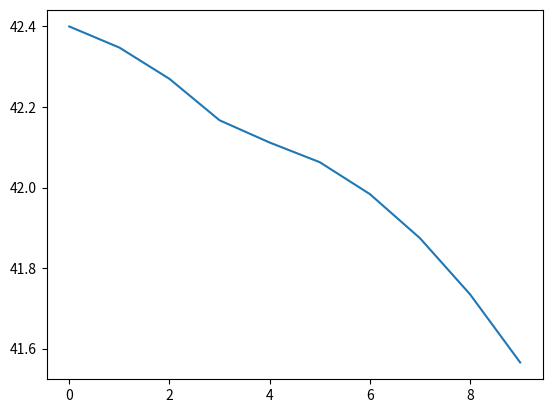

Recreate this plot in Python.
import numpy as np
from enum import Enum
from scipy.sparse.linalg import spsolve
from scipy.sparse import csr_matrix
from numpy.linalg import norm
import sys
import matplotlib.pyplot as plt

# class Grid: defining a 1D cartesian grid
class Grid:

    def __init__(self,lx,ly,lz,ncv):
        # # constructor
        # lx = total length of domain in x direction [m]
        # ly = total length of domain in y direction [m]
        # lz = total length of domain in z direction [m]

        # store the number of control volumes
        self._ncv = ncv

        # calculate the control volume length
        dx = lx/float(ncv)

        # calculate the face locations
        # generate array of control volume element with length dx each
        self._xf = np.array([i*dx for i in range(ncv+1)])

        # calculate the cell centroid locations
        # Note: figure out why add a xf[-1] last item 
        self._xP = np.array([self._xf[0]] +
                             [0.5*(self._xf[i]+self._xf[i+1]) for i in range(ncv)] +
                             [self._xf[-1]])
        # calculate face areas
        self._Af = ly*lz*np.ones(ncv+1)

        # calculate the outer surface area of each cell
        self._Ao = (2.0*dx*ly + 2.0*dx*lz)*np.ones(ncv)

        # calculate cell volumes
        self._vol = dx*ly*lz*np.ones(ncv)

    @property
    def ncv(self):
        # number of control volumes in domain
        return self._ncv

    @property
    def xf(self):
        # face location array
        return self._xf

    @property
    def xP(self):
        # cell centroid array
        return self._xP

    @property
    def dx_WP(self):
        return self.xP[1:-1]-self.xP[0:-2]

    @property
    def dx_PE(self):
        return self.xP[2:]-self.xP[1:-1]

    @property
    def Af(self):
        # Face area array
        return self._Af

    @property
    def Aw(self):
        # West face area array
        return self._Af[0:-1]

    @property
    def Ae(self):
        # East face area array
        return self._Af[1:]

    @property
    def Ao(self):
        # Outer face area array
        return self._Ao

    @property
    def vol(self):
        # Cell volume array
        return self._vol



# class ScalarCoeffs defining coeficients for the linear system
class ScalarCoeffs:
    def __init__(self,ncv):
        # # constructor:
        # ncv = number of control volume in domain

        self._ncv = ncv
        self._aP = np.zeros(ncv)
        self._aW = np.zeros(ncv)
        self._aE = np.zeros(ncv)
        self._rP = np.zeros(ncv)

    def zero(self):
        # zero out the coefficient arrays
        self._aP.fill(0.0)
        self._aW.fill(0.0)
        self._aE.fill(0.0)
        self._rP.fill(0.0)

    def accumulate_aP(self,aP):
        # accumulate values onto aP
        self._aP += aP

    def accumulate_aW(self,aW):
        # accumulate values onto aW
        self._aW += aW
    
    def accumulate_aE(self,aE):
        # accumulate values onto aE
        self._aE += aE

    def accumulate_rP(self,rP):
        # accumulate values onto rP
        self._rP += rP
    
    @property
    def ncv(self):
        # number of control volume in domain
        return self._ncv

    @property
    def aP(self):
        # cell coefficient
        return self._aP

    @property
    def aW(self):
        # West cell coefficient
        return self._aW
    
    @property
    def aE(self):
        # East cell coefficient
        return self._aE

    @property
    def rP(self):
        # cell coefficient
        return self._rP
    

# class BoundaryLocation defining boundary condition locations
class BoundaryLocation(Enum):
    WEST = 1
    EAST = 2
    

# Implementing Boundary Conditions
class DirichletBC:
    def __init__(self,phi,grid,value,loc):
        # # constructor
        # phi = field variable array
        # grid = grid
        # value = boundary value
        # loc = boundary location

        self._phi = phi
        self._grid = grid
        self._value = value
        self._loc = loc

    def value(self):
        # return the boundary condition value
        return self._value

    def coeff(self):
        # return the linearization coefficient
        return 0

    def apply(self):
        # applies the boundary condition in the referenced field variable array
        if self._loc is BoundaryLocation.WEST:
            self._phi[0] = self._value
        elif self._loc is BoundaryLocation.EAST:
            self._phi[-1] = self._value
        else:
            raise ValueError("Unknown boundary location")


class NeumannBC:
    def __init__(self,phi,grid,gradient,loc):
        # # constructor
        # phi = field variable array
        # grid = grid
        # gradient = gradient at cell adjacent to boundary
        # loc = boundary location

        self._phi = phi
        self._grid = grid
        self._gradient = gradient
        self._loc = loc

    def value(self):
        # return the boundary condition value
        if self._loc is BoundaryLocation.WEST:
            return self._phi[1]-self._gradient*self._grid.dx_WP[0] # T(0) = T(1) - gb*dx
        elif self._loc is BoundaryLocation.EAST:
            return self._phi[-2]-self._gradient*self._grid.dx_PE[-1] #T(-1) = T(-2) -gb*dx
        else:
            raise ValueError("Unknown boundary location")


    def coeff(self):
        # return the linearization coefficient
        return 1

    def apply(self):
        # applies the boundary condition in the referenced field variable array
        if self._loc is BoundaryLocation.WEST:
            self._phi[0] = self._phi[1] - self._gradient*self._grid.dx_WP[0]
        elif self._loc is BoundaryLocation.EAST:
            self._phi[-1] = self._phi[-2] + self._gradient*self._grid.dx_PE[-1]
        else:
            raise ValueError("Unknown boundary location")


# class DiffusionModel defining a defusion model
class DiffusionModel:
    def __init__(self,grid,phi,gamma,west_bc,east_bc):
        # constructor
        self._grid = grid
        self._phi = phi
        self._gamma = gamma     # gamma here is "k" in the heat model
        self._west_bc = west_bc
        self._east_bc = east_bc



    # add diffusion terms to coefficient arrays
    def add(self,coeffs):

        # calculate west/east diffusion flux for each face
        flux_w = -self._gamma*self._grid.Aw*(self._phi[1:-1]-self._phi[0:-2])\
            /self._grid.dx_WP # Fw = k*(Tp-Tw)*Aw/ dx_WP
        flux_e = -self._gamma*self._grid.Ae*(self._phi[2:]-self._phi[1:-1])\
            /self._grid.dx_PE # Fe = k*(Te-Tp)*Ae/dx_PE

        # calculate the linearized coefficient [aW, aP, aE]
        coeffW = -self._gamma*self._grid.Aw/self._grid.dx_WP
        coeffE = -self._gamma*self._grid.Ae/self._grid.dx_PE
        coeffP = -coeffW - coeffE # should be +?

        # modified the linearized coefficient on the boundaries
        coeffP[0] += coeffW[0]*self._west_bc.coeff()
        coeffP[-1] += coeffE[-1]*self._east_bc.coeff()

        # zero the coefficients that are not used (on the boundary)
        coeffW[0] = 0.0
        coeffE[-1] = 0.0

        # calculate the net flux from each cell (out -in)
        flux = flux_e - flux_w

        # add to coefficient arrays
        coeffs.accumulate_aP(coeffP)
        coeffs.accumulate_aW(coeffW)
        coeffs.accumulate_aE(coeffE)
        coeffs.accumulate_rP(flux)

        # return the coefficient arrays
        return coeffs


# class defining a surface convection model
class SurfaceConvectionModel:
    # constructor
    def __init__(self,grid,T,ho,To):
        self._grid = grid
        self._T = T
        self._ho = ho
        self._To = To

    # add surface convection terms to coefficient arrays
    def add(self,coeffs):
        # calculate the source term
        source = self._ho * self._grid.Ao*(self._T[1:-1]-self._To)

        # calculat linearization coefficients
        coeffP = self._ho * self._grid.Ao

        # add to coefficient arrays
        coeffs.accumulate_aP(coeffP)
        coeffs.accumulate_rP(source)

        return coeffs

# defining a first order implicit transient model
class FirstOrderTransientModel:
    # constructor
    def __init__(self,grid,T,Told,rho,cp,dt):
        self._grid = grid
        self._T = T
        self._Told = Told
        self._rho = rho
        self._cp = cp
        self._dt = dt

    def add(self,coeffs):
        # calculate the transient term
        # rp  = rho cp Vp (TP - TPold)/ dt
        transient = self._rho*self._cp*self._grid.vol*(self._T[1:-1]-self._Told[1:-1])/self._dt
        
        # calculate the linearization coefficients
        coeff = self._rho*self._cp*self._grid.vol/self._dt # ap = rho*cp*vp/dt

        # add to coefficient arrays
        coeffs.accumulate_aP(coeff)
        coeffs.accumulate_rP(transient)

        return coeffs

# function to return a sparse matrix representation of a set of scalar coefficients
def get_sparse_matrix(coeffs):
    ncv = coeffs.ncv
    data = np.zeros(3*ncv-2)
    rows = np.zeros(3*ncv-2, dtype = int)
    cols = np.zeros(3*ncv-2, dtype = int)
    data[0] = coeffs.aP[0]
    rows[0] = 0
    cols[0] = 0

    if ncv > 1:
        data[1] = coeffs.aE[0]
        rows[1] = 0
        cols[1] = 1

    for i in range(ncv-2):
        data[3*i+2] = coeffs.aW[i+1]
        data[3*i+3] = coeffs.aP[i+1]
        data[3*i+4] = coeffs.aE[i+1]

        rows[3*i+2:3*i+5] = i+1

        cols[3*i+2] = i
        cols[3*i+3] = i+1
        cols[3*i+4] = i+2

    if ncv > 1:
        data[3*ncv-4] = coeffs.aW[-1]
        data[3*ncv-3] = coeffs.aP[-1]
        
        rows[3*ncv-4:3*ncv-2] = ncv-1

        cols[3*ncv-4] = ncv-2
        cols[3*ncv-3] = ncv-1

    return csr_matrix((data, (rows,cols)))

# solve the linear system and return the field variables
def solve(coeffs):
    # get the sparse matrix
    A = get_sparse_matrix(coeffs)
    # solve the linear system
    return spsolve(A, -coeffs.rP)
    
# class defining an upwind advection model
class UpwindAdvectionModel:

    # constructor
    def __init__(self,grid,phi,Uhe, rho, cp, west_bc, east_bc):
        self._grid = grid
        self._phi = phi
        self._Uhe = Uhe
        self._rho = rho
        self._cp = cp
        self._west_bc = west_bc
        self._east_bc = east_bc
        self._alphae = np.zeros(self._grid.ncv+1)
        self.phie = np.zeros(self._grid.ncv+1)


    # add diffusion terms to coefficient arrays
    def add(self,coeffs):

        # calculate the weighting factor
        for i in range(self._grid.ncv+1):
            if self._Uhe[i] >= 0:
                self._alphae[i] = 1
            else:
                self._alphae[i] = -1

        # calculate the east integration point (including both boundaries)
        self._phie= (1 + self._alphae)/2*self._phi[0:-1] + (1 - self._alphae)/2*self._phi[1:]

        # calculate the face mass fluxes
        mdote = self._rho*self._Uhe*self._grid.Af

        # calculate west/east advection flux
        flux_w = self._cp*mdote[:-1]*self._phie[:-1]
        flux_e = self._cp*mdote[1:]*self._phie[:-1]

        # calculate mass imbalance
        imbalance = -self._cp*mdote[1:]*self._phi[1:-1] + self._cp*mdote[:-1]*self._phi[1:-1]

        # calculate linearization coefficients
        coeffW = -self._cp*mdote[:-1]*(1 + self._alphae[:-1])/2
        coeffE = self._cp*mdote[1:]*(1 + self._alphae[1:])/2
        coeffP = -coeffW - coeffE

        # modify linearization coefficients on the boundaries
        coeffP[0] += coeffW[0] * self._west_bc.coeff()
        coeffP[-1] += coeffE[-1] * self._east_bc.coeff()

        # zero the bc that are not used
        coeffW[0] = 0.0
        coeffE[-1] = 0.0

        # calculate the net flux from each cell
        flux = flux_e -flux_w
        

        # add to coefficient arrays
        coeffs.accumulate_aE(coeffP)
        coeffs.accumulate_aW(coeffW)
        coeffs.accumulate_aE(coeffE)
        coeffs.accumulate_rP(flux)
        coeffs.accumulate_rP(imbalance)

        # return modified coeff arrays
        return coeffs

            
# Define the grid
lx = 1.0
ly = 0.1
lz = 0.1
ncv = 50
grid = Grid(lx,ly,lz,ncv)

# timestep information
nTime = 1
dt = 1e9
time = 0

# set iteration and convergence criterion
maxIter = 10
converged = 1e-6

# thermophysical properties
rho = 1000
cp = 4000
k = 0.5

# surface convection parameters
ho = 50
To = 200

# define coefficients
coeffs = ScalarCoeffs(grid.ncv)

# Initial conditions
T0 = 300
U0 = 0.01


# Initialize field variable arrays
T = T0*np.ones(grid.ncv+2)
Uhe = U0*np.ones(grid.ncv+1)

# define boundary conditions
west_bc = DirichletBC(T,grid,400,BoundaryLocation.WEST)
east_bc = DirichletBC(T,grid,0,BoundaryLocation.EAST)

# apply boundary conditions
west_bc.apply()
east_bc.apply()

# define the transient model
Told = np.copy(T)
transient = FirstOrderTransientModel(grid,T,Told,rho,cp,dt)

# define the diffusion model
diffusion = DiffusionModel(grid,T,k,west_bc,east_bc)

# define the surface convection model
surfaceConvection = SurfaceConvectionModel(grid,T,ho,To)

# define the advection model
advection = UpwindAdvectionModel(grid,T,Uhe,rho,cp,west_bc,east_bc)

iterList = []
resList = []

# loop through all timesteps
for tStep in range(nTime):
    # update time
    time += dt

    # print timestep informatin
    print("Timestep = {}; Time = {}".format(tStep,time))

    # store the old temperature field
    Told[:] = T[:]

    # iterate until solution is converged
    for i in range(maxIter):
        # zero out the coefficents and add
        coeffs.zero()
        coeffs = diffusion.add(coeffs)
        coeffs = surfaceConvection.add(coeffs)
        coeffs = advection.add(coeffs)
        coeffs = transient.add(coeffs)
        
    
        # compute residual and check for convergence
        maxResid = norm(coeffs.rP, np.inf)
        avgResid = np.mean(np.absolute(coeffs.rP))
        print("Iteration = {} ; MaxResid = {} ; AvgResid = {}".format(i,maxResid, avgResid) )
        
        if maxResid < converged:
            break

        # solve the sparse matrix system
        dT = solve(coeffs)

        # update the solution and boundary conditions
        T[1:-1] += dT
        west_bc.apply()
        east_bc.apply()

        resList.append(avgResid)
        iterList.append(i)


plt.plot(iterList,resList)
plt.show()
